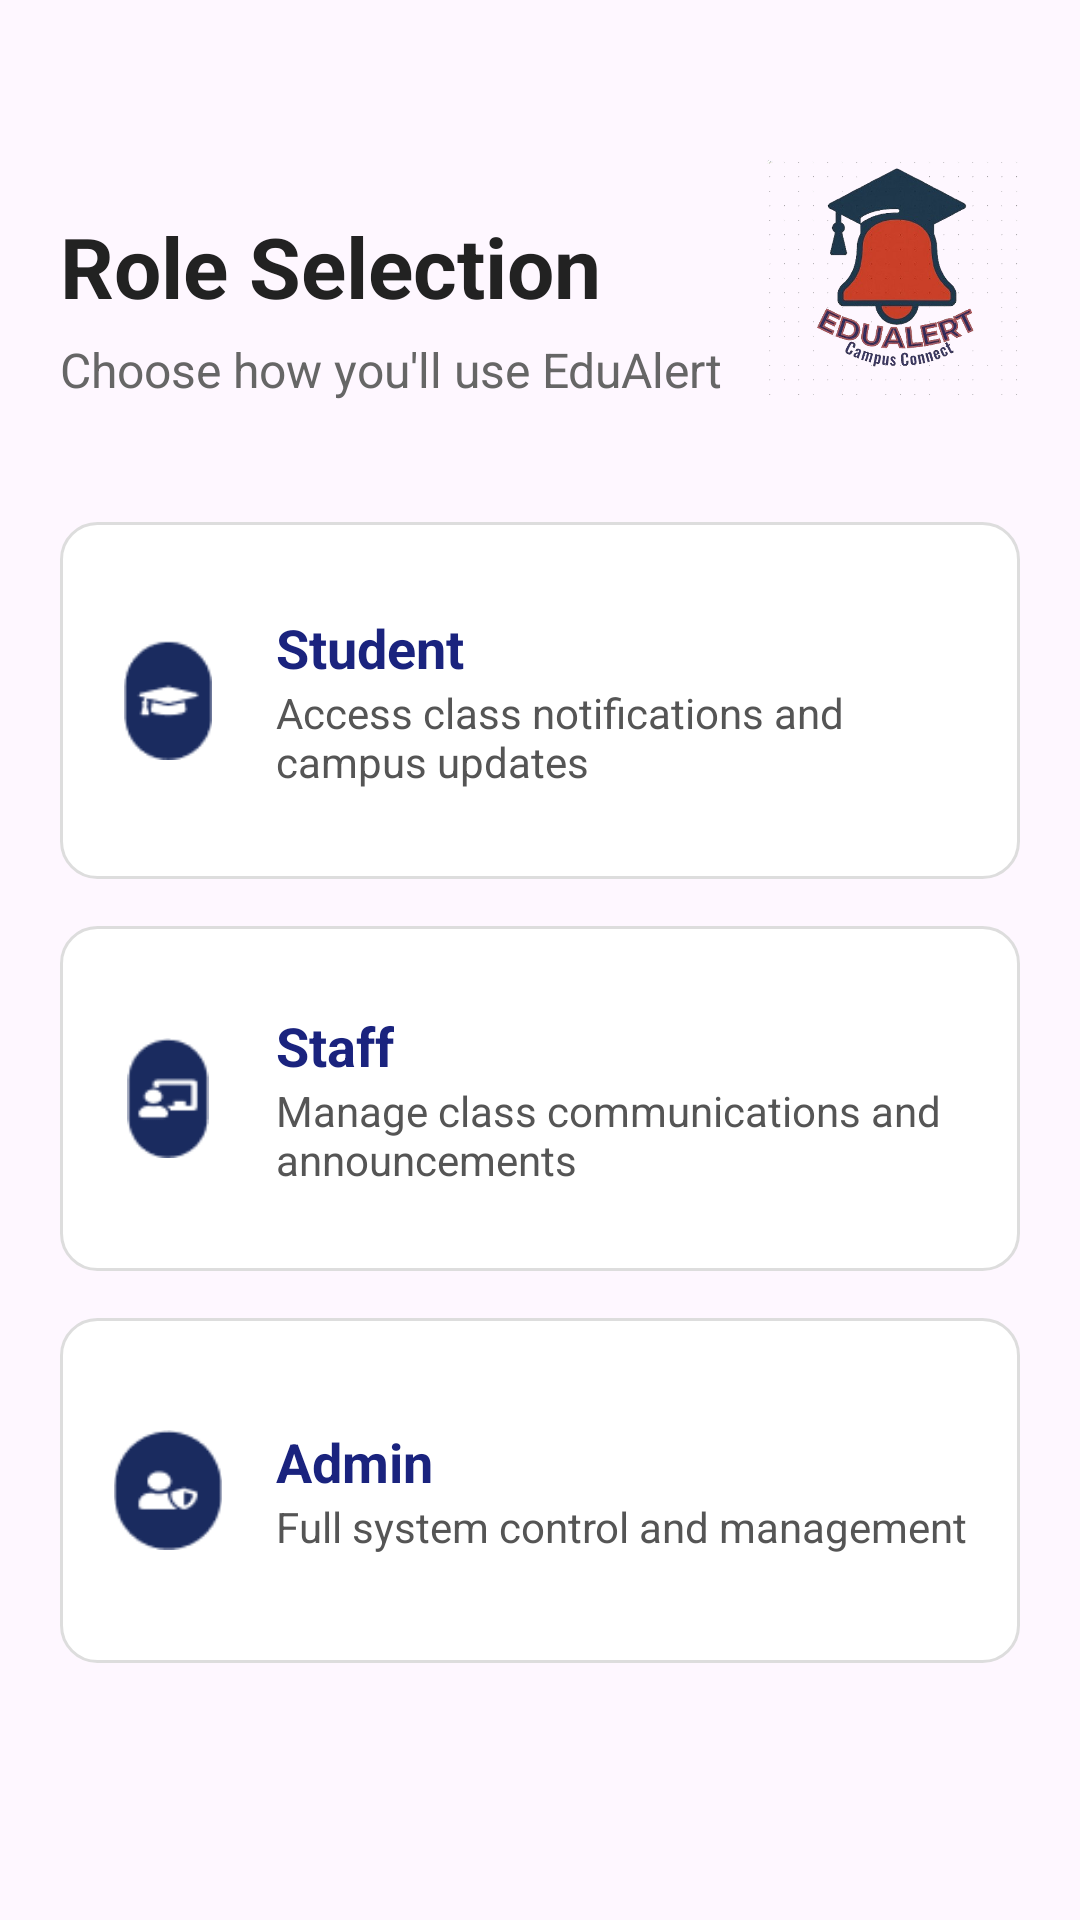

Layout XML and referenced resources for this Android screen:
<!-- AndroidManifest.xml: application theme Theme.EduAlert -->
<!-- res/layout/activity_role_selection.xml -->
<?xml version="1.0" encoding="utf-8"?>
<RelativeLayout xmlns:android="http://schemas.android.com/apk/res/android"
    android:layout_width="match_parent"
    android:layout_height="match_parent"
    android:background="@drawable/rolesel"
    android:padding="20dp">

    

    

    <ImageView
        android:id="@+id/logoImage"
        android:layout_width="106dp"
        android:layout_height="84dp"
        android:layout_alignParentEnd="true"
        android:layout_marginTop="30dp"
        android:layout_marginEnd="-13dp"
        android:contentDescription="EduAlert Logo"
        android:src="@drawable/final_logo" />

    <TextView
        android:id="@+id/roleTitle"
        android:layout_width="wrap_content"
        android:layout_height="wrap_content"
        android:text="Role Selection"
        android:textSize="28sp"
        android:textStyle="bold"
        android:textColor="#222222"
        android:layout_marginTop="50dp"
        android:layout_alignParentStart="true" />

    
    <TextView
        android:id="@+id/roleSubtitle"
        android:layout_width="wrap_content"
        android:layout_height="wrap_content"
        android:text="Choose how you'll use EduAlert"
        android:textSize="16sp"
        android:textColor="#666666"
        android:layout_below="@id/roleTitle"
        android:layout_marginTop="5dp"
        android:layout_alignParentStart="true" />

    
    <LinearLayout
        android:id="@+id/roleContainer"
        android:layout_width="match_parent"
        android:layout_height="wrap_content"
        android:orientation="vertical"
        android:layout_below="@id/roleSubtitle"
        android:layout_marginTop="40dp"
        android:divider="@android:color/transparent"
        android:showDividers="middle"
        android:dividerPadding="15dp">

        
        <LinearLayout
            android:layout_width="match_parent"
            android:layout_height="119dp"
            android:layout_marginBottom="16dp"
            android:background="@drawable/card_bg"
            android:gravity="center_vertical"
            android:orientation="horizontal"
            android:padding="16dp">

            <ImageView
                android:layout_width="40dp"
                android:layout_height="40dp"
                android:layout_marginEnd="16dp"
                android:contentDescription="Student Icon"
                android:src="@drawable/stuicon" />

            <LinearLayout
                android:layout_width="wrap_content"
                android:layout_height="wrap_content"
                android:orientation="vertical">

                <TextView
                    android:layout_width="wrap_content"
                    android:layout_height="wrap_content"
                    android:text="Student"
                    android:textColor="#1A237E"
                    android:textSize="18sp"
                    android:textStyle="bold" />

                <TextView
                    android:layout_width="wrap_content"
                    android:layout_height="wrap_content"
                    android:text="Access class notifications and campus updates"
                    android:textColor="#555555"
                    android:textSize="14sp" />
            </LinearLayout>
        </LinearLayout>

        
        <LinearLayout
            android:layout_width="match_parent"
            android:layout_height="115dp"
            android:layout_marginBottom="16dp"
            android:background="@drawable/card_bg"
            android:gravity="center_vertical"
            android:orientation="horizontal"
            android:padding="16dp">

            <ImageView
                android:layout_width="40dp"
                android:layout_height="40dp"
                android:layout_marginEnd="16dp"
                android:contentDescription="Staff Icon"
                android:src="@drawable/stficon" />

            <LinearLayout
                android:layout_width="wrap_content"
                android:layout_height="wrap_content"
                android:orientation="vertical">

                <TextView
                    android:layout_width="wrap_content"
                    android:layout_height="wrap_content"
                    android:text="Staff"
                    android:textColor="#1A237E"
                    android:textSize="18sp"
                    android:textStyle="bold" />

                <TextView
                    android:layout_width="wrap_content"
                    android:layout_height="wrap_content"
                    android:text="Manage class communications and announcements"
                    android:textColor="#555555"
                    android:textSize="14sp" />
            </LinearLayout>
        </LinearLayout>

        
        <LinearLayout
            android:layout_width="match_parent"
            android:layout_height="115dp"
            android:background="@drawable/card_bg"
            android:gravity="center_vertical"
            android:orientation="horizontal"
            android:padding="16dp">

            <ImageView
                android:layout_width="40dp"
                android:layout_height="40dp"
                android:layout_marginEnd="16dp"
                android:contentDescription="Admin Icon"
                android:src="@drawable/adminicon" />

            <LinearLayout
                android:layout_width="wrap_content"
                android:layout_height="wrap_content"
                android:orientation="vertical">

                <TextView
                    android:layout_width="wrap_content"
                    android:layout_height="wrap_content"
                    android:text="Admin"
                    android:textColor="#1A237E"
                    android:textSize="18sp"
                    android:textStyle="bold" />

                <TextView
                    android:layout_width="wrap_content"
                    android:layout_height="wrap_content"
                    android:text="Full system control and management"
                    android:textColor="#555555"
                    android:textSize="14sp" />
            </LinearLayout>
        </LinearLayout>

    </LinearLayout>
</RelativeLayout>
<!-- resources referenced by this layout -->
<resources>
  <!-- drawable adminicon: png bitmap (drawable, 1500 bytes) -->
  <!-- drawable card_bg (drawable) -->
  <shape xmlns:android="http://schemas.android.com/apk/res/android"
      android:shape="rectangle">
      <solid android:color="#FFFFFF"/>
      <corners android:radius="12dp"/>
      <stroke android:width="1dp" android:color="#DDDDDD"/>
      <padding android:left="8dp" android:top="8dp"
          android:right="8dp" android:bottom="8dp"/>
  </shape>
  <!-- drawable final_logo: png bitmap (drawable, 766122 bytes) -->
  <!-- drawable stficon: png bitmap (drawable, 1237 bytes) -->
  <!-- drawable stuicon: png bitmap (drawable, 1194 bytes) -->
  <style name="Theme.EduAlert" parent="Base.Theme.EduAlert" />
  <style name="Base.Theme.EduAlert" parent="Theme.Material3.DayNight.NoActionBar">
          
          
      </style>
</resources>
